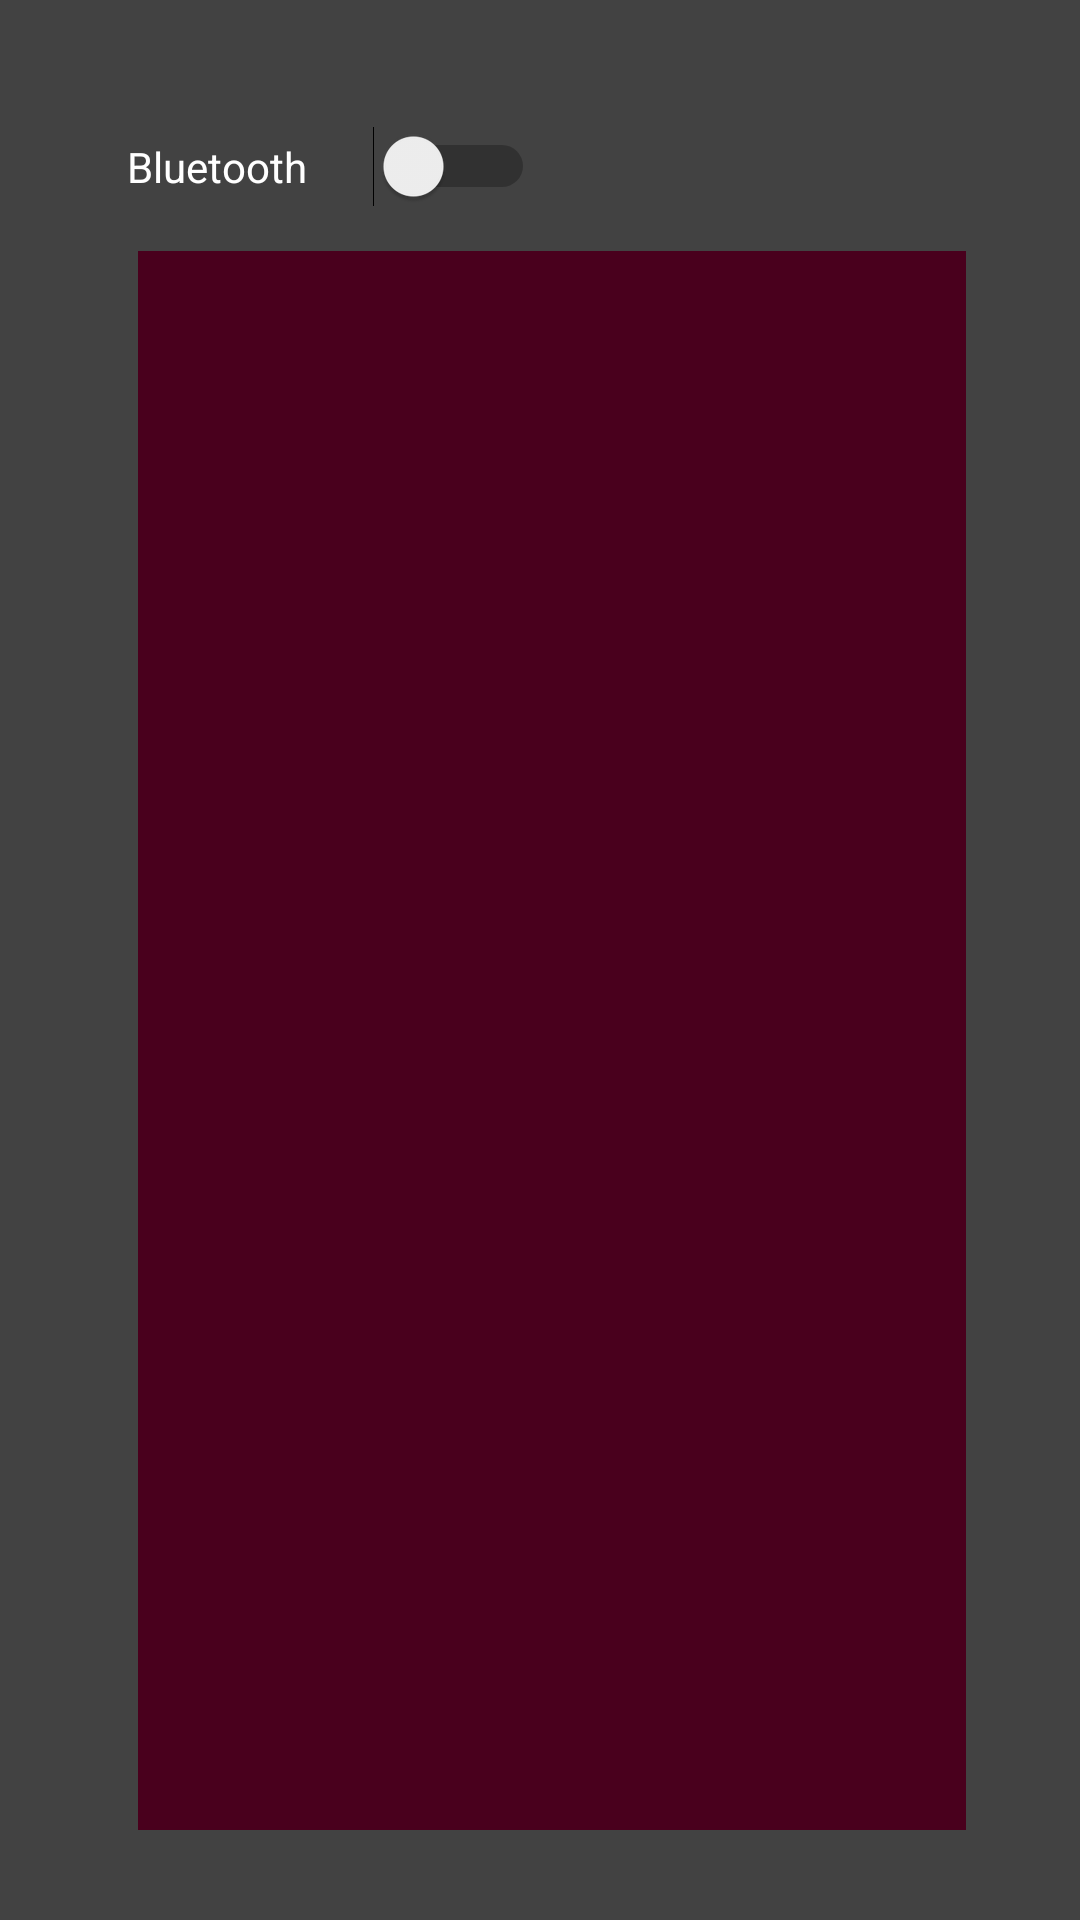

Layout XML and referenced resources for this Android screen:
<!-- AndroidManifest.xml: application theme AppTheme -->
<!-- res/layout/activity_main.xml -->
<?xml version="1.0" encoding="utf-8"?>
<android.support.constraint.ConstraintLayout xmlns:android="http://schemas.android.com/apk/res/android"
    xmlns:app="http://schemas.android.com/apk/res-auto"
    xmlns:tools="http://schemas.android.com/tools"
    android:id="@+id/linear_layout_id"
    android:layout_width="match_parent"
    android:layout_height="match_parent"
    android:background="@color/cardview_dark_background"
    android:orientation="vertical"
    android:paddingLeft="@dimen/activity_horizontal_margin"
    android:paddingTop="@dimen/activity_vertical_margin"

    android:paddingRight="@dimen/activity_horizontal_margin"
    android:paddingBottom="@dimen/activity_vertical_margin"
    tools:context="com.emhatay.tara_hub.MainActivity">

    <ScrollView
        android:layout_width="match_parent"
        android:layout_height="576dp"
        android:layout_marginStart="16dp"
        android:layout_marginTop="72dp"
        android:layout_marginEnd="8dp"
        android:layout_marginBottom="8dp"
        android:background="@color/ic_launcher_background"
        app:layout_constraintBottom_toBottomOf="parent"
        app:layout_constraintEnd_toEndOf="parent"
        app:layout_constraintStart_toStartOf="parent"
        app:layout_constraintTop_toBottomOf="@+id/bluetooth_switch">

        <LinearLayout
            android:id="@+id/linear_layout"
            android:layout_width="match_parent"
            android:layout_height="wrap_content"
            android:background="@color/ic_launcher_background"
            android:orientation="vertical" />
    </ScrollView>

    <Switch
        android:id="@+id/bluetooth_switch"
        android:layout_width="136dp"
        android:layout_height="25dp"
        android:layout_marginStart="8dp"
        android:layout_marginEnd="8dp"
        android:layout_marginBottom="8dp"
        android:switchTextAppearance="@style/TextAppearance.AppCompat"
        android:text="Bluetooth"
        android:textColor="@color/cardview_light_background"
        app:layout_constraintBottom_toBottomOf="parent"
        app:layout_constraintEnd_toEndOf="parent"
        app:layout_constraintHorizontal_bias="0.03"
        app:layout_constraintStart_toStartOf="parent"
        app:layout_constraintTop_toTopOf="parent"
        app:layout_constraintVertical_bias="0.022" />

</android.support.constraint.ConstraintLayout>
<!-- resources referenced by this layout -->
<resources>
  <color name="ic_launcher_background">#49001D</color>
  <dimen name="activity_horizontal_margin">30sp</dimen>
  <dimen name="activity_vertical_margin">30sp</dimen>
  <style name="AppTheme" parent="Theme.AppCompat.Light.DarkActionBar">
          
          <item name="colorPrimary">@color/cardview_dark_background</item>
          
          <item name="colorPrimaryDark">@color/ic_launcher_background</item>
          <item name="android:textColorPrimary">@color/cardview_light_background</item>
          <item name="colorAccent">@color/colorAccent</item>
      </style>
  <color name="colorAccent">#FF4081</color>
</resources>
